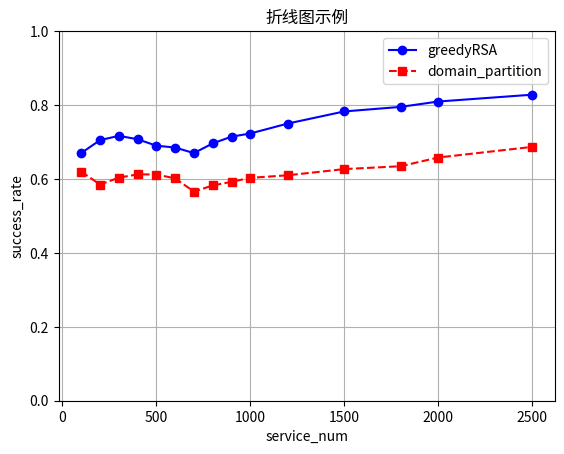

Generate this figure with matplotlib:
import matplotlib.pyplot as plt

# 数据
# x = [100, 200, 300, 400, 500, 600, 700, 800, 900, 1000, 1200, 1500, 1800]
x = [100, 200, 300, 400, 500, 600, 700, 800, 900, 1000, 1200, 1500, 1800, 2000, 2500]# example2

# # example2
y1 = [0.67, 0.705, 0.7166666666666667, 0.7075, 0.69, 0.685, 0.67, 0.69625, 0.7144444444444444, 0.723, 0.75, 0.7826666666666666, 0.795, 0.8095, 0.828]
y2 = [0.62, 0.585, 0.6033333333333334, 0.6125, 0.612, 0.6016666666666667, 0.5657142857142857, 0.5825, 0.5922222222222222, 0.603, 0.61, 0.6266666666666667, 0.6344444444444445, 0.658, 0.6868]

# # example1
# y1 = [0.97, 0.945, 0.9366666666666666, 0.94, 0.944, 0.9116666666666666, 0.8942857142857142, 0.9, 0.9111111111111111, 0.92, 0.9333333333333333, 0.934, 0.92]
# y2 = [0.97, 0.945, 0.8733333333333333, 0.785, 0.696, 0.6283333333333333, 0.57, 0.60125, 0.6455555555555555, 0.681, 0.7283333333333334, 0.7626666666666667, 0.7661111111111111]
#
# # # examplen
# y1 = [0.99, 0.99, 0.9833333333333333, 0.985, 0.986, 0.9816666666666667, 0.9785714285714285, 0.975, 0.97, 0.972, 0.9608333333333333, 0.9626666666666667, 0.9544444444444444, 0.949, 0.8848]
# y2 = [0.93, 0.95, 0.8333333333333334, 0.8225, 0.854, 0.8666666666666667, 0.8714285714285714, 0.885, 0.8933333333333333, 0.9, 0.9033333333333333, 0.914, 0.9127777777777778, 0.912, 0.838]

# # example1
# y1 = [0.57, 0.4, 0.42, 0.3575, 0.3, 0.31833333333333336, 0.3514285714285714, 0.385, 0.39666666666666667, 0.381, 0.3825, 0.338, 0.3383333333333333]
# y2 = [0.57, 0.4, 0.42, 0.3575, 0.3, 0.31833333333333336, 0.3514285714285714, 0.38625, 0.42333333333333334, 0.416, 0.42333333333333334, 0.38066666666666665, 0.37166666666666665]
# # # 绘制折线图，重新命名图例
# # plt.plot(x, y1, label='greedyRSA', marker='o', color='b', linestyle='-')  # y1 曲线
# # plt.plot(x, y2, label='all_change', marker='s', color='r', linestyle='--')  # y2 曲线

# 绘制折线图，重新命名图例
plt.plot(x, y1, label='greedyRSA', marker='o', color='b', linestyle='-')  # y1 曲线
plt.plot(x, y2, label='domain_partition', marker='s', color='r', linestyle='--')  # y2 曲线

plt.ylim(0,1)

# 标注
plt.xlabel('service_num')             # X轴标签
plt.ylabel('success_rate')             # Y轴标签
plt.title('折线图示例')         # 标题
plt.legend()                   # 显示图例
plt.grid(True)                 # 显示网格

# 显示图形
plt.show()
